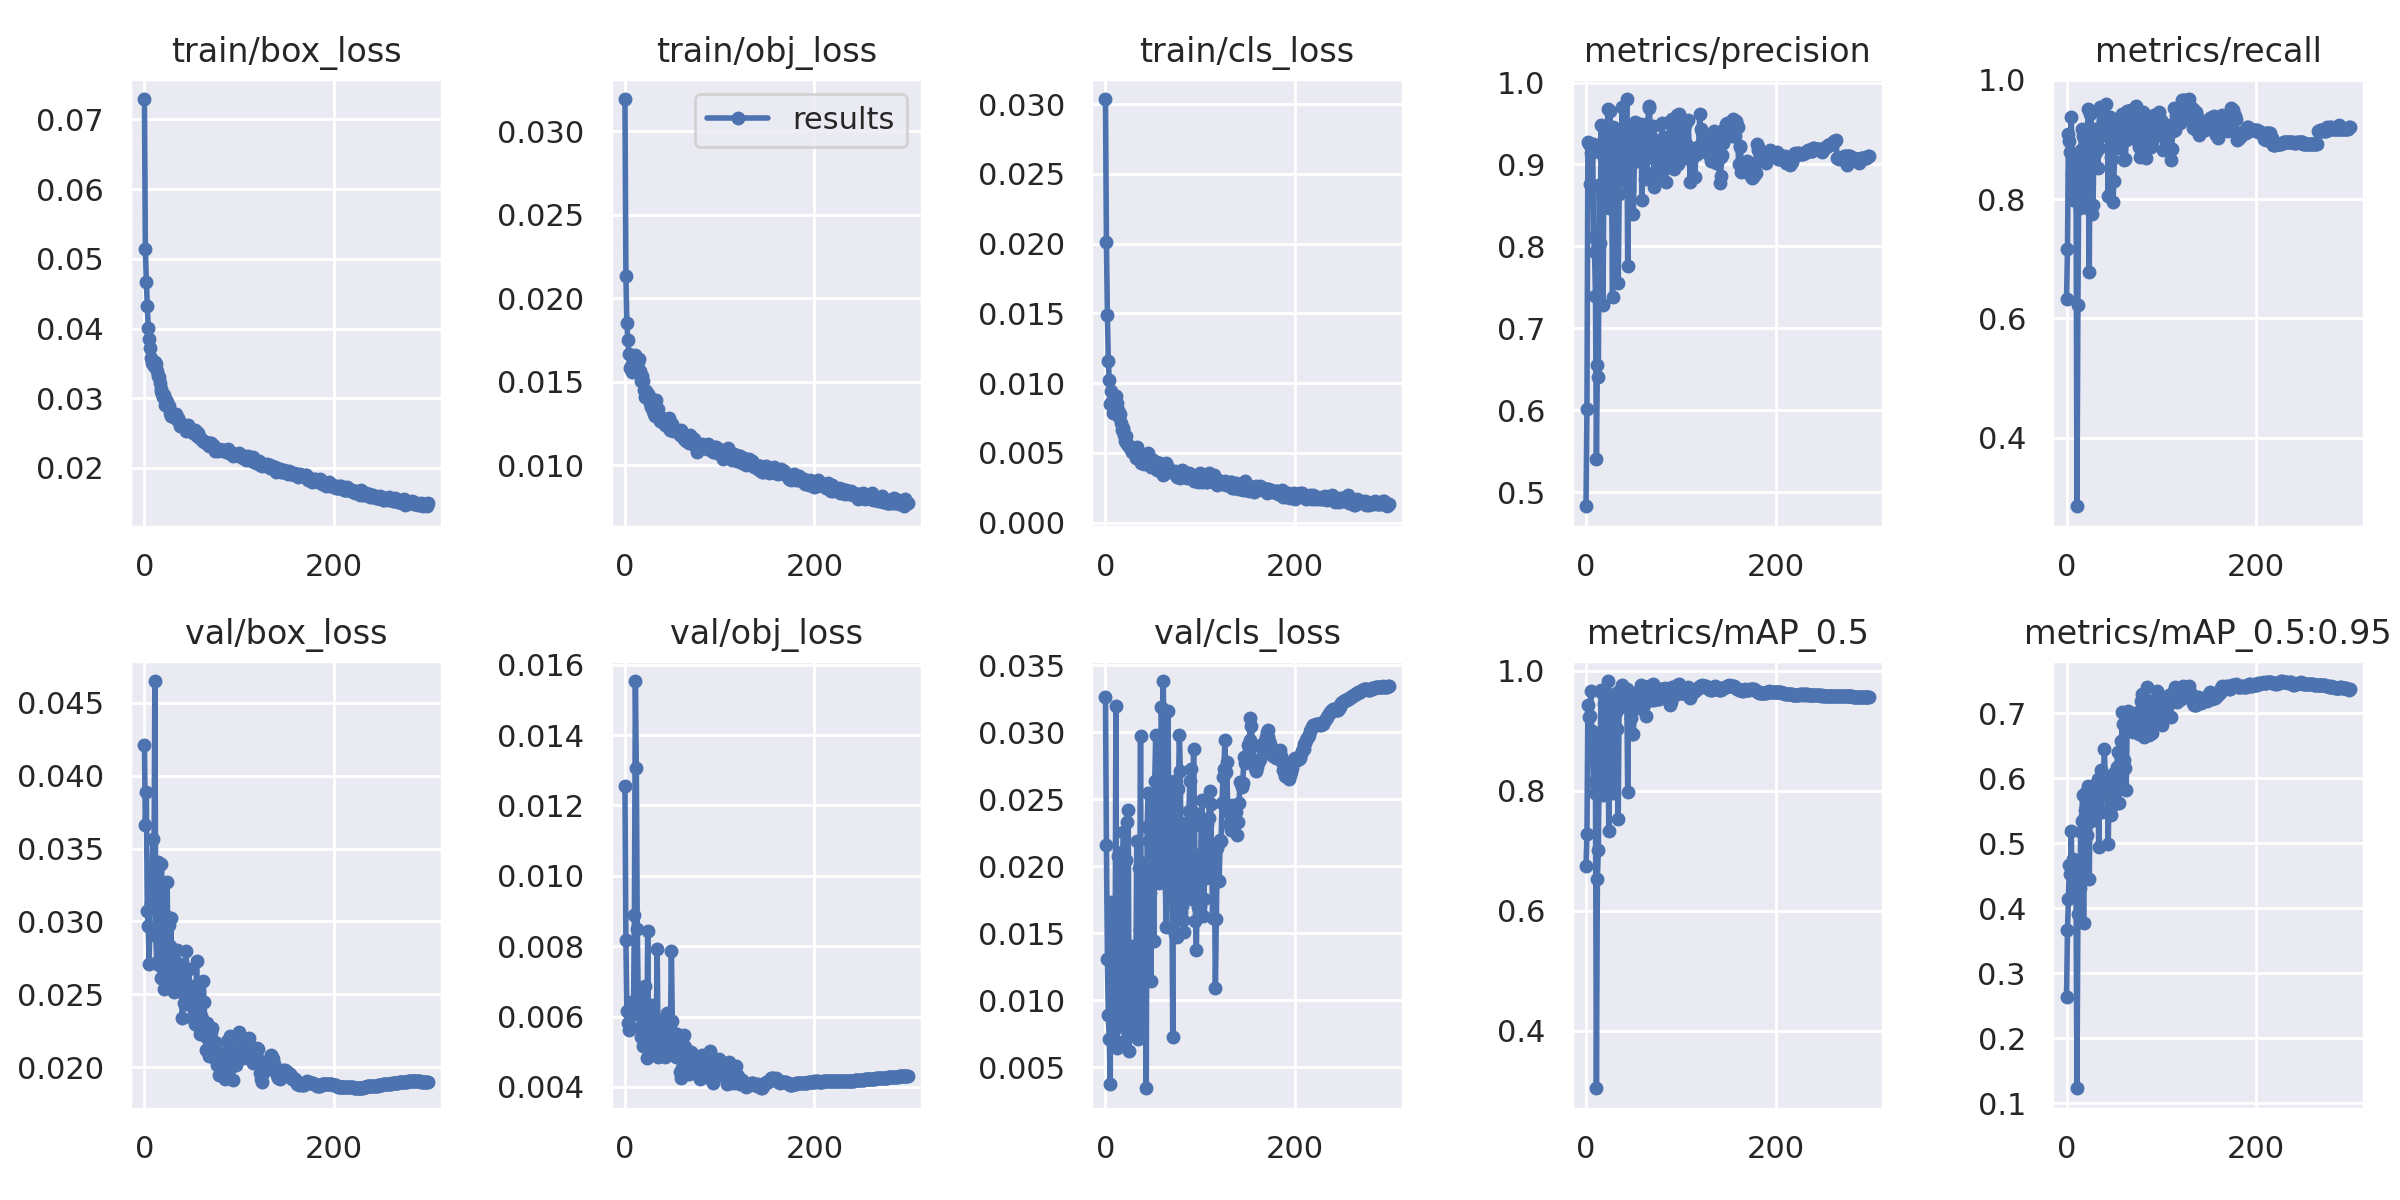

Source data for this figure (header and first rows):
epoch, train/box_loss, train/obj_loss, train/cls_loss, metrics/precision, metrics/recall, metrics/mAP_0.5, metrics/mAP_0.5:0.95, val/box_loss, val/obj_loss, val/cls_loss, x/lr0, x/lr1, x/lr2
0, 0.07293, 0.03192, 0.03036, 0.4826, 0.6325, 0.6739, 0.2631, 0.0421, 0.01256, 0.0326, 0.00081, 0.00081, 0.09271
1, 0.05145, 0.02135, 0.02009, 0.6019, 0.7158, 0.7275, 0.3667, 0.03663, 0.008179, 0.02157, 0.00163, 0.00163, 0.08533
2, 0.04674, 0.01851, 0.01485, 0.9268, 0.9089, 0.9431, 0.4139, 0.03886, 0.006148, 0.0131, 0.00245, 0.00245, 0.07795
3, 0.04326, 0.01752, 0.0116, 0.925, 0.8982, 0.9227, 0.467, 0.03074, 0.005806, 0.008886, 0.003269, 0.003269, 0.07057
4, 0.04009, 0.01665, 0.01026, 0.8762, 0.8791, 0.9247, 0.4521, 0.02966, 0.005614, 0.007101, 0.004089, 0.004089, 0.06319
5, 0.03854, 0.01582, 0.008472, 0.9142, 0.9376, 0.9653, 0.5194, 0.02711, 0.006155, 0.003775, 0.004907, 0.004907, 0.05581
6, 0.03714, 0.01593, 0.009405, 0.8719, 0.8417, 0.8999, 0.4218, 0.03092, 0.006408, 0.01732, 0.005725, 0.005725, 0.04843
7, 0.03578, 0.01556, 0.008725, 0.9247, 0.7981, 0.8683, 0.4754, 0.03128, 0.006036, 0.01188, 0.006543, 0.006543, 0.04104
8, 0.03509, 0.01563, 0.007854, 0.8114, 0.8084, 0.8142, 0.4653, 0.03252, 0.006348, 0.006811, 0.00736, 0.00736, 0.03366
9, 0.03497, 0.01603, 0.008362, 0.7935, 0.8389, 0.8858, 0.4335, 0.03563, 0.006084, 0.0111, 0.008176, 0.008176, 0.02627
10, 0.03466, 0.01598, 0.008562, 0.7396, 0.8641, 0.7968, 0.432, 0.03177, 0.00888, 0.007829, 0.00899, 0.00899, 0.01889
11, 0.03523, 0.01662, 0.00906, 0.5404, 0.2851, 0.3038, 0.1228, 0.04647, 0.01554, 0.03196, 0.009804, 0.009804, 0.0115
12, 0.03497, 0.01651, 0.008544, 0.6553, 0.6223, 0.6534, 0.3908, 0.02898, 0.01306, 0.006406, 0.009968, 0.009968, 0.009968
13, 0.03386, 0.01637, 0.008051, 0.6407, 0.8515, 0.7015, 0.4292, 0.02723, 0.008502, 0.02075, 0.009968, 0.009968, 0.009968
14, 0.0332, 0.01617, 0.007558, 0.8755, 0.786, 0.8558, 0.4307, 0.03407, 0.006543, 0.01705, 0.009963, 0.009963, 0.009963
15, 0.03303, 0.01636, 0.007771, 0.8043, 0.8832, 0.8775, 0.5175, 0.02701, 0.006823, 0.008165, 0.009957, 0.009957, 0.009957
16, 0.03212, 0.01562, 0.007114, 0.9481, 0.9176, 0.9676, 0.5346, 0.03122, 0.005717, 0.01611, 0.009951, 0.009951, 0.009951
17, 0.03137, 0.01507, 0.00664, 0.9133, 0.9065, 0.9624, 0.5742, 0.02614, 0.005427, 0.02103, 0.009944, 0.009944, 0.009944
18, 0.03101, 0.01532, 0.006804, 0.7281, 0.7866, 0.7921, 0.3769, 0.03394, 0.006585, 0.01928, 0.009937, 0.009937, 0.009937
19, 0.03063, 0.01503, 0.00661, 0.9312, 0.8863, 0.9443, 0.5503, 0.02933, 0.005175, 0.02259, 0.009929, 0.009929, 0.009929
20, 0.03016, 0.01453, 0.006272, 0.8767, 0.8654, 0.8746, 0.5423, 0.02878, 0.005694, 0.006927, 0.009921, 0.009921, 0.009921
21, 0.03041, 0.01411, 0.005883, 0.9429, 0.8929, 0.942, 0.5793, 0.02541, 0.006875, 0.009971, 0.009913, 0.009913, 0.009913
22, 0.02896, 0.01444, 0.006213, 0.9052, 0.8354, 0.9206, 0.5131, 0.03047, 0.005644, 0.02049, 0.009904, 0.009904, 0.009904
23, 0.02976, 0.01402, 0.005626, 0.9675, 0.9515, 0.9827, 0.5874, 0.02609, 0.004816, 0.02332, 0.009894, 0.009894, 0.009894
24, 0.02949, 0.01429, 0.005586, 0.8469, 0.678, 0.7327, 0.4447, 0.0327, 0.008422, 0.0242, 0.009884, 0.009884, 0.009884
25, 0.02884, 0.01413, 0.005493, 0.9659, 0.9431, 0.9582, 0.5709, 0.02632, 0.00491, 0.006202, 0.009874, 0.009874, 0.009874
26, 0.02884, 0.01373, 0.005319, 0.8962, 0.9462, 0.951, 0.5335, 0.02973, 0.005138, 0.01142, 0.009864, 0.009864, 0.009864
27, 0.0279, 0.01366, 0.005299, 0.8792, 0.7744, 0.8935, 0.5706, 0.02831, 0.005965, 0.01406, 0.009853, 0.009853, 0.009853
28, 0.02745, 0.0135, 0.005081, 0.7384, 0.7901, 0.7963, 0.5379, 0.03025, 0.006233, 0.01391, 0.009841, 0.009841, 0.009841
29, 0.0279, 0.01357, 0.005372, 0.9459, 0.8964, 0.9398, 0.5799, 0.02552, 0.00634, 0.007378, 0.009829, 0.009829, 0.009829
30, 0.02758, 0.01323, 0.005155, 0.9309, 0.9168, 0.9615, 0.5455, 0.02632, 0.005349, 0.01137, 0.009817, 0.009817, 0.009817
31, 0.02728, 0.0131, 0.00524, 0.9435, 0.8791, 0.9549, 0.5914, 0.0252, 0.005438, 0.00767, 0.009804, 0.009804, 0.009804
32, 0.0271, 0.01292, 0.004651, 0.9335, 0.9024, 0.9319, 0.5902, 0.0261, 0.005001, 0.0109, 0.009791, 0.009791, 0.009791
33, 0.02769, 0.01388, 0.005436, 0.9029, 0.852, 0.9024, 0.5984, 0.0272, 0.005541, 0.02184, 0.009777, 0.009777, 0.009777
34, 0.02705, 0.01314, 0.005013, 0.7552, 0.8856, 0.7521, 0.4938, 0.02803, 0.00793, 0.007114, 0.009763, 0.009763, 0.009763
35, 0.02714, 0.01335, 0.004852, 0.8638, 0.9539, 0.9655, 0.5819, 0.02567, 0.004841, 0.01986, 0.009749, 0.009749, 0.009749
36, 0.02665, 0.01283, 0.004601, 0.9395, 0.9052, 0.9546, 0.6124, 0.02646, 0.005063, 0.01524, 0.009734, 0.009734, 0.009734
37, 0.02675, 0.01265, 0.004865, 0.9083, 0.9111, 0.9394, 0.5487, 0.02707, 0.005372, 0.0297, 0.009719, 0.009719, 0.009719
38, 0.02599, 0.01271, 0.004308, 0.9698, 0.9316, 0.9758, 0.6048, 0.02686, 0.005015, 0.007992, 0.009704, 0.009704, 0.009704
39, 0.02609, 0.0128, 0.004336, 0.8988, 0.9257, 0.9686, 0.6037, 0.02602, 0.005894, 0.02021, 0.009687, 0.009687, 0.009687
40, 0.02613, 0.01258, 0.004645, 0.8889, 0.9228, 0.9586, 0.6446, 0.02339, 0.005623, 0.01725, 0.009671, 0.009671, 0.009671
41, 0.02602, 0.01264, 0.004213, 0.8793, 0.9247, 0.9444, 0.5863, 0.02511, 0.004916, 0.01841, 0.009654, 0.009654, 0.009654
42, 0.02584, 0.01238, 0.004395, 0.9061, 0.9602, 0.9678, 0.598, 0.02441, 0.004859, 0.01944, 0.009637, 0.009637, 0.009637
43, 0.02595, 0.0125, 0.004467, 0.9799, 0.9379, 0.9695, 0.6016, 0.02435, 0.005232, 0.003425, 0.009619, 0.009619, 0.009619
44, 0.02531, 0.01237, 0.004523, 0.7759, 0.8057, 0.7971, 0.4988, 0.02798, 0.006097, 0.02296, 0.009601, 0.009601, 0.009601
45, 0.02579, 0.0126, 0.005011, 0.8703, 0.926, 0.9434, 0.5907, 0.02553, 0.005372, 0.02549, 0.009583, 0.009583, 0.009583
46, 0.02612, 0.01284, 0.004631, 0.944, 0.9382, 0.9631, 0.5847, 0.02515, 0.005183, 0.02189, 0.009564, 0.009564, 0.009564
47, 0.0254, 0.0125, 0.004143, 0.9058, 0.8713, 0.9212, 0.5438, 0.02676, 0.005561, 0.01799, 0.009545, 0.009545, 0.009545
48, 0.0255, 0.01209, 0.003958, 0.9285, 0.868, 0.9499, 0.6012, 0.02467, 0.005671, 0.01143, 0.009525, 0.009525, 0.009525
49, 0.0254, 0.0121, 0.00416, 0.9027, 0.7958, 0.8952, 0.5583, 0.02559, 0.007857, 0.02265, 0.009505, 0.009505, 0.009505
50, 0.02543, 0.01245, 0.004456, 0.8398, 0.8297, 0.8939, 0.6079, 0.02336, 0.005864, 0.02536, 0.009485, 0.009485, 0.009485
51, 0.02503, 0.01206, 0.004132, 0.9031, 0.9086, 0.9422, 0.5858, 0.02404, 0.005465, 0.01444, 0.009464, 0.009464, 0.009464
52, 0.02509, 0.01218, 0.004146, 0.952, 0.898, 0.9466, 0.5953, 0.02428, 0.004971, 0.02632, 0.009443, 0.009443, 0.009443
53, 0.02542, 0.01216, 0.004079, 0.9407, 0.9313, 0.9582, 0.6174, 0.02297, 0.005006, 0.02979, 0.009421, 0.009421, 0.009421
54, 0.02484, 0.01212, 0.003762, 0.919, 0.9273, 0.9651, 0.6397, 0.0233, 0.004858, 0.0233, 0.0094, 0.0094, 0.0094
55, 0.02485, 0.01203, 0.004305, 0.9283, 0.9284, 0.9379, 0.562, 0.02732, 0.0055, 0.02389, 0.009377, 0.009377, 0.009377
56, 0.02458, 0.01203, 0.004239, 0.9357, 0.886, 0.9443, 0.6197, 0.02472, 0.005165, 0.02261, 0.009355, 0.009355, 0.009355
57, 0.025, 0.01206, 0.004303, 0.9248, 0.8946, 0.9466, 0.6045, 0.02511, 0.005367, 0.01871, 0.009332, 0.009332, 0.009332
58, 0.02442, 0.01184, 0.004053, 0.9491, 0.9228, 0.9761, 0.6575, 0.02278, 0.00442, 0.02145, 0.009308, 0.009308, 0.009308
59, 0.02429, 0.01213, 0.004148, 0.8571, 0.9419, 0.9746, 0.7022, 0.02229, 0.00425, 0.03186, 0.009285, 0.009285, 0.009285
... 240 more rows
